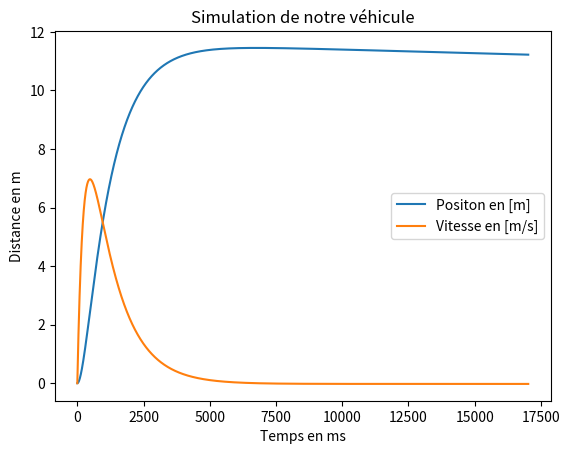

Generate this figure with matplotlib:
import matplotlib.pyplot as plt
import numpy as np

a = 0.050
b = 0.003 #Largeur du bord
h = 0.004 #Hauteur du bord
L = 0.4 #Longueur
E = 3E9 #Module de young
energie = 5
cst_frot_roul = 0.010
g = 9.81

m = 0.255 #en gramme
cst_frot_mot = 1/2 #Obtenue par mesure

def constante_K(E,b,h,L):
    K = (E*b*pow(h,3))/(12*L)
    return K

def falpha0(energie):
    K = constante_K(E,b,h,L)
    alpha0 = pow(((2*energie)/K), 1/2) #Alpha0 en radiant
    return alpha0

def fforceA(a, alpha):
    K = constante_K(E,b,h,L)
    forceA = K*alpha/a
    return forceA

def fforce_frot_mot(cst_frot_mot, forceA):
    force_frot_mot = forceA * cst_frot_mot
    return force_frot_mot

def fforce_frot_roul(cst_frot_roul,m, g):
    force_frot_roul = m*g*cst_frot_roul
    return force_frot_roul

def fa_angul(a,m,force_frot_mot):
    a_angul = force_frot_mot/(m*a)
    return a_angul

K = constante_K(E, b, h, L)
alpha = falpha0(energie)



loop = True
t = 0.001
v = 0
x = 0
v_t = [0]
x_t = [0]
k= 1
while loop:
    forceA = fforceA(a, alpha)
    force_frot_mot = fforce_frot_mot(cst_frot_mot, forceA)
    force_frot_roul = fforce_frot_roul(cst_frot_roul, m, g)
    force_res = forceA - force_frot_roul - force_frot_mot - v*k
    a_res = force_res / m

    v += a_res*t
    v_t.append(v)
    x += v*t
    x_t.append(x)

    a_angul = fa_angul(a, m, force_frot_mot)
    alpha = alpha - t*a_angul/100

    if alpha <= 0.000001:
        alpha = 0
        loop = False

loop = True
while loop:

    a = (force_frot_roul + v*k)/m
    v -= a*t
    x += v*t
    v_t.append(v)
    x_t.append(x)

    if v <= 0.000001:
        v = 0
        loop = False

plt.plot(x_t, label="Positon en [m]")
plt.plot(v_t, label="Vitesse en [m/s]")
plt.title("Simulation de notre véhicule")
plt.xlabel("Temps en ms")
plt.ylabel("Distance en m")
plt.legend()
plt.show()
